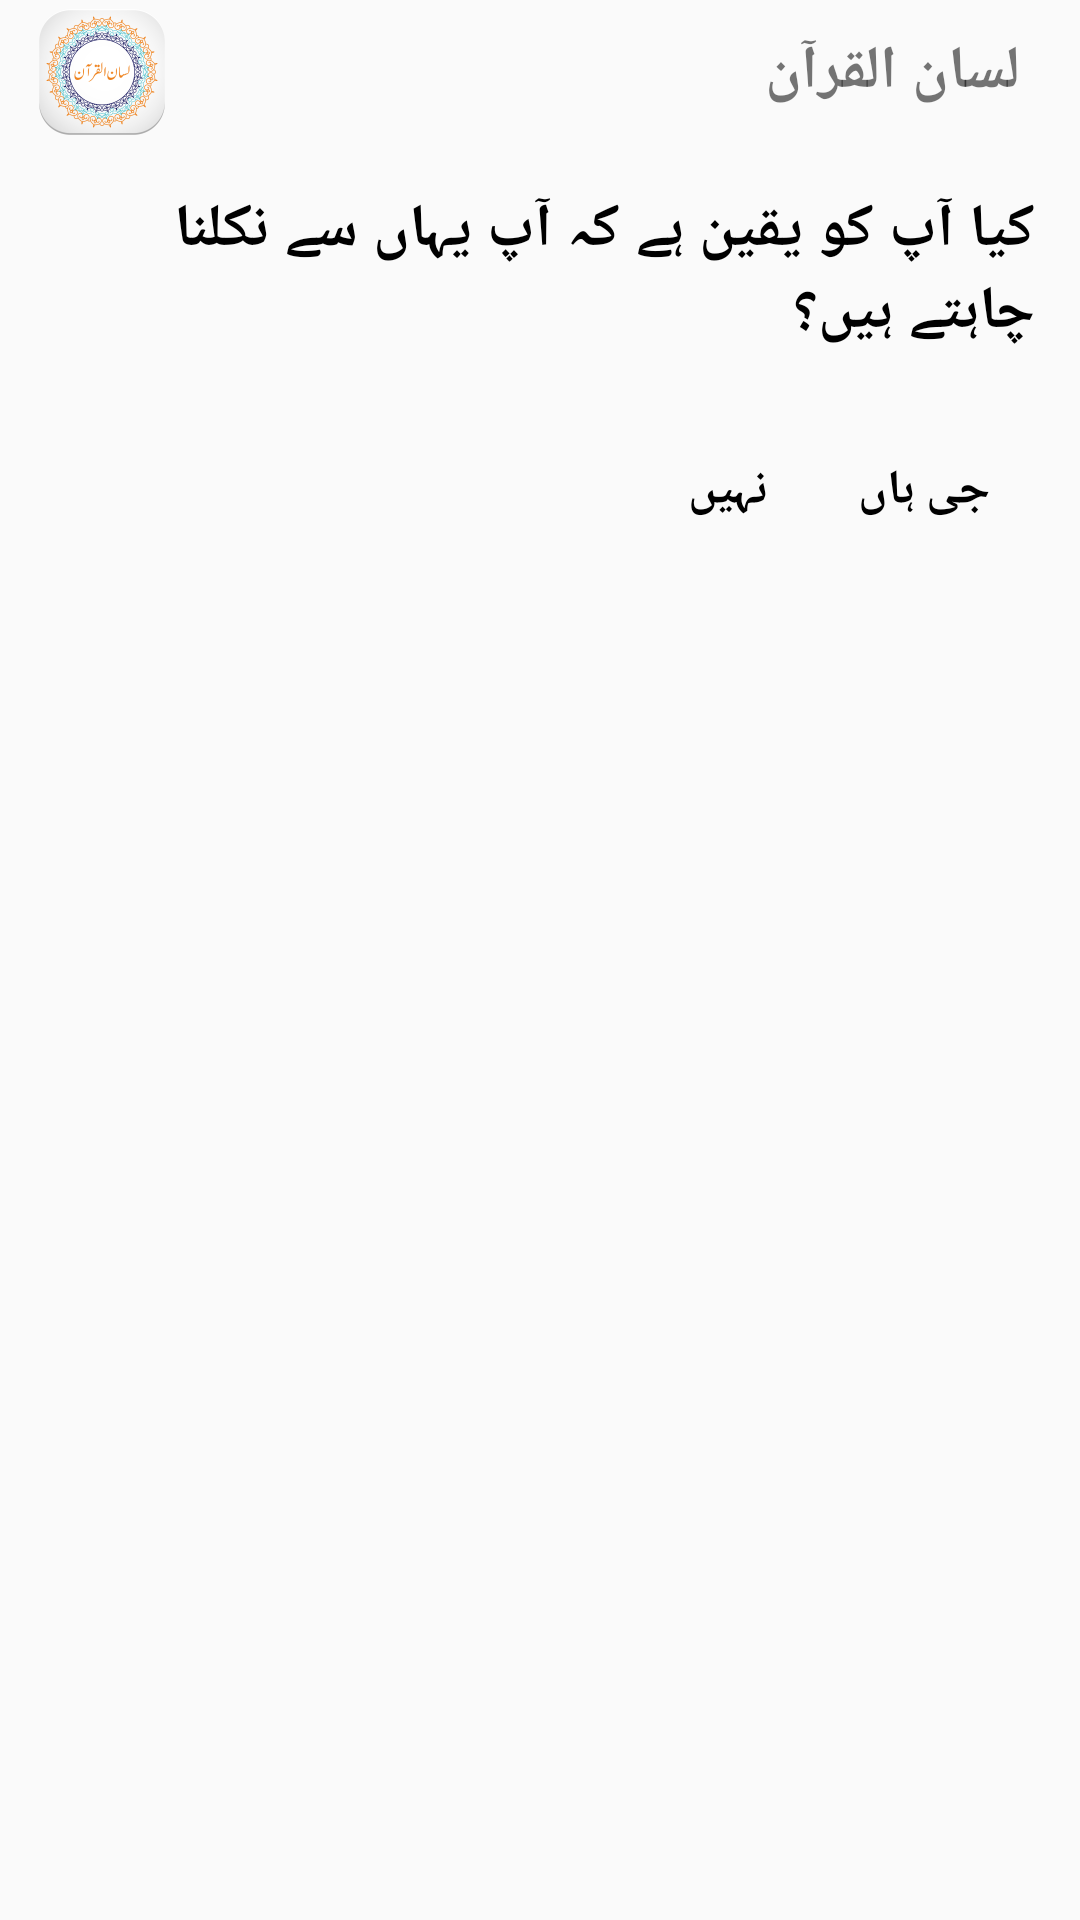

Produce the Android XML layout that renders to this screen, including the resource entries it uses.
<!-- AndroidManifest.xml: application theme AppTheme -->
<!-- res/layout/exit_dialog_layout.xml -->
<?xml version="1.0" encoding="utf-8"?>
<LinearLayout xmlns:android="http://schemas.android.com/apk/res/android"
    android:layout_width="match_parent"
    android:layout_height="wrap_content"
    android:orientation="vertical">

    <LinearLayout
        android:layout_width="match_parent"
        android:layout_height="wrap_content"
        android:layout_marginLeft="10dp"
        android:layout_marginRight="10dp"
        android:orientation="horizontal">

        <ImageView
            android:layout_width="wrap_content"
            android:layout_height="wrap_content"
            android:layout_gravity="center_vertical"
            android:src="@mipmap/ic_launcher" />

        <TextView
            style="@style/heading_tv"
            android:layout_width="match_parent"
            android:layout_height="wrap_content"
            android:layout_gravity="center_vertical"
            android:layout_margin="10dp"
            android:fontFamily="@font/jameel_noori"
            android:text="@string/app_name" />

    </LinearLayout>

    <TextView
        style="@style/detail_tv"
        android:layout_width="match_parent"
        android:layout_height="wrap_content"
        android:layout_margin="10dp"
        android:fontFamily="@font/jameel_noori"
        android:padding="5dp"
        android:text="@string/exitMessage" />

    <LinearLayout
        android:layout_width="match_parent"
        android:layout_height="wrap_content"
        android:layout_margin="10dp"
        android:gravity="end"
        android:orientation="horizontal">

        <TextView
            android:id="@+id/no_tv"
            style="@style/formal_tv"
            android:layout_width="wrap_content"
            android:layout_height="wrap_content"
            android:background="?attr/selectableItemBackground"
            android:fontFamily="@font/jameel_noori"
            android:padding="10dp"
            android:text="@string/no" />

        <TextView
            android:id="@+id/yes_tv"
            style="@style/formal_tv"
            android:layout_width="wrap_content"
            android:layout_height="wrap_content"
            android:layout_marginLeft="10dp"
            android:layout_marginRight="10dp"
            android:background="?attr/selectableItemBackground"
            android:fontFamily="@font/jameel_noori"
            android:padding="10dp"
            android:text="@string/yes" />

    </LinearLayout>

</LinearLayout>
<!-- resources referenced by this layout -->
<resources>
  <!-- mipmap ic_launcher: png bitmap (mipmap-hdpi, 6029 bytes) -->
  <string name="app_name">لسان القرآن</string>
  <string name="exitMessage">کیا آپ کو یقین ہے کہ آپ یہاں سے نکلنا چاہتے ہیں؟</string>
  <string name="no">نہیں</string>
  <string name="yes">جی ہاں</string>
  <style name="detail_tv">
          <item name="android:textSize">20sp</item>
          <item name="android:textStyle">bold</item>
          <item name="android:textColor">@color/black</item>
      </style>
  <style name="formal_tv">
          <item name="android:textSize">16sp</item>
          <item name="android:textStyle">bold</item>
          <item name="android:textColor">@color/black</item>
      </style>
  <style name="heading_tv">
          <item name="android:textSize">20sp</item>
          <item name="android:textStyle">bold</item>
          
      </style>
  <style name="AppTheme" parent="Theme.AppCompat.Light.NoActionBar">
          
          <item name="colorPrimary">@color/colorPrimary</item>
          <item name="colorPrimaryDark">@color/colorPrimaryDark</item>
          <item name="colorAccent">@color/colorAccent</item>
          <item name="windowNoTitle">true</item>
          <item name="windowActionBar">false</item>
          <item name="android:textAllCaps">false</item>
          <item name="actionMenuTextColor">@color/white</item>
      </style>
  <color name="black">#000000</color>
  <color name="colorPrimary">#89CAF4</color>
  <color name="colorPrimaryDark">#89CAF4</color>
  <color name="colorAccent">#FF4081</color>
  <color name="white">#ffffff</color>
</resources>
